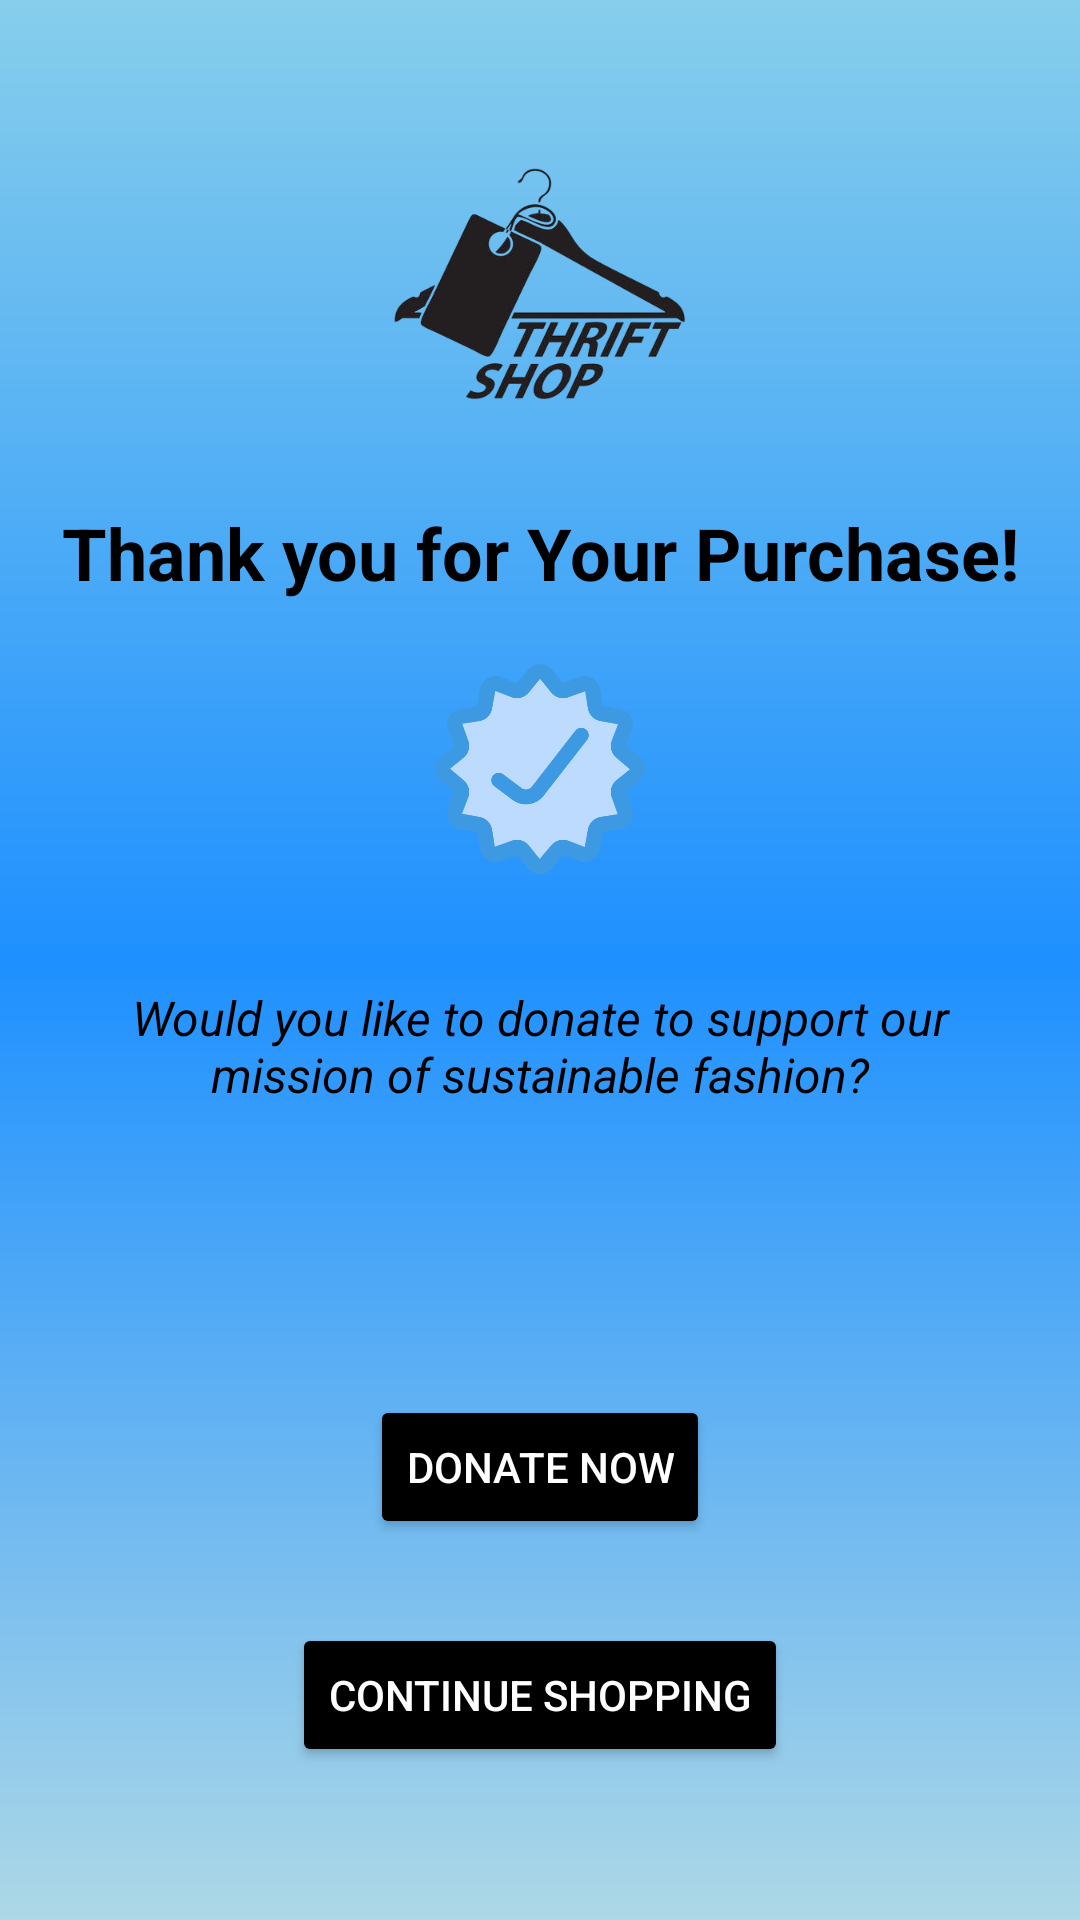

Android layout source for this screen:
<!-- AndroidManifest.xml: application theme Theme.ThriftStore -->
<!-- res/layout/activity_thankyou.xml -->
<?xml version="1.0" encoding="utf-8"?>
<androidx.constraintlayout.widget.ConstraintLayout
    xmlns:android="http://schemas.android.com/apk/res/android"
    xmlns:app="http://schemas.android.com/apk/res-auto"
    xmlns:tools="http://schemas.android.com/tools"
    android:layout_width="match_parent"
    android:layout_height="match_parent"
    android:background="@drawable/gradient">

    <ImageView
        android:id="@+id/imageView"
        android:layout_width="120dp"
        android:layout_height="120dp"
        android:layout_marginTop="32dp"
        android:src="@drawable/logo"
        app:layout_constraintTop_toTopOf="parent"
        app:layout_constraintStart_toStartOf="parent"
        app:layout_constraintEnd_toEndOf="parent"
        android:contentDescription="Store Logo" />

    <TextView
        android:id="@+id/thankYouText"
        android:layout_width="wrap_content"
        android:layout_height="wrap_content"
        android:layout_marginTop="16dp"
        android:text="Thank you for Your Purchase!"
        android:textSize="24sp"
        android:textColor="@color/black"
        android:textStyle="bold"
        app:layout_constraintTop_toBottomOf="@id/imageView"
        app:layout_constraintStart_toStartOf="parent"
        app:layout_constraintEnd_toEndOf="parent" />

    <ImageView
        android:id="@+id/successIcon"
        android:layout_width="80dp"
        android:layout_height="80dp"
        android:layout_marginTop="16dp"
        android:src="@drawable/success"
        app:layout_constraintTop_toBottomOf="@id/thankYouText"
        app:layout_constraintStart_toStartOf="parent"
        app:layout_constraintEnd_toEndOf="parent"
        android:contentDescription="Success Icon" />

    <TextView
        android:id="@+id/donationRequest"
        android:layout_width="0dp"
        android:layout_height="wrap_content"
        android:layout_marginTop="16dp"
        android:text="Would you like to donate to support our mission of sustainable fashion?"
        android:textSize="16sp"
        android:textColor="@color/black"
        android:gravity="center"
        android:textStyle="italic"
        app:layout_constraintTop_toBottomOf="@id/successIcon"
        app:layout_constraintStart_toStartOf="parent"
        app:layout_constraintEnd_toEndOf="parent"
        android:padding="16dp" />

    <Button
        android:id="@+id/donateButton"
        android:layout_width="wrap_content"
        android:layout_height="wrap_content"
        android:layout_marginTop="80dp"
        android:backgroundTint="@color/black"
        android:text="Donate Now"
        android:textColor="@color/white"
        app:layout_constraintEnd_toEndOf="parent"
        app:layout_constraintStart_toStartOf="parent"
        app:layout_constraintTop_toBottomOf="@id/donationRequest" />

    <Button
        android:id="@+id/continueShoppingButton"
        android:layout_width="wrap_content"
        android:layout_height="wrap_content"
        android:layout_marginTop="28dp"
        android:backgroundTint="@color/black"
        android:text="Continue Shopping"
        android:textColor="@color/white"
        app:layout_constraintEnd_toEndOf="parent"
        app:layout_constraintStart_toStartOf="parent"
        app:layout_constraintTop_toBottomOf="@id/donateButton" />

</androidx.constraintlayout.widget.ConstraintLayout>
<!-- resources referenced by this layout -->
<resources>
  <color name="black">#FF000000</color>
  <color name="white">#FFFFFFFF</color>
  <!-- drawable gradient (drawable) -->
  <shape xmlns:android="http://schemas.android.com/apk/res/android">
      <gradient
          android:centerColor="#1E90FF"
          android:startColor="#87CEEB"
          android:endColor="#ADD8E6"
          android:angle="270"/>
  </shape>
  <!-- drawable logo: png bitmap (drawable, 66255 bytes) -->
  <!-- drawable success: png bitmap (drawable, 26366 bytes) -->
  <style name="Theme.ThriftStore" parent="Base.Theme.ThriftStore" />
  <style name="Base.Theme.ThriftStore" parent="Theme.Material3.DayNight.NoActionBar">
          
          
      </style>
</resources>
